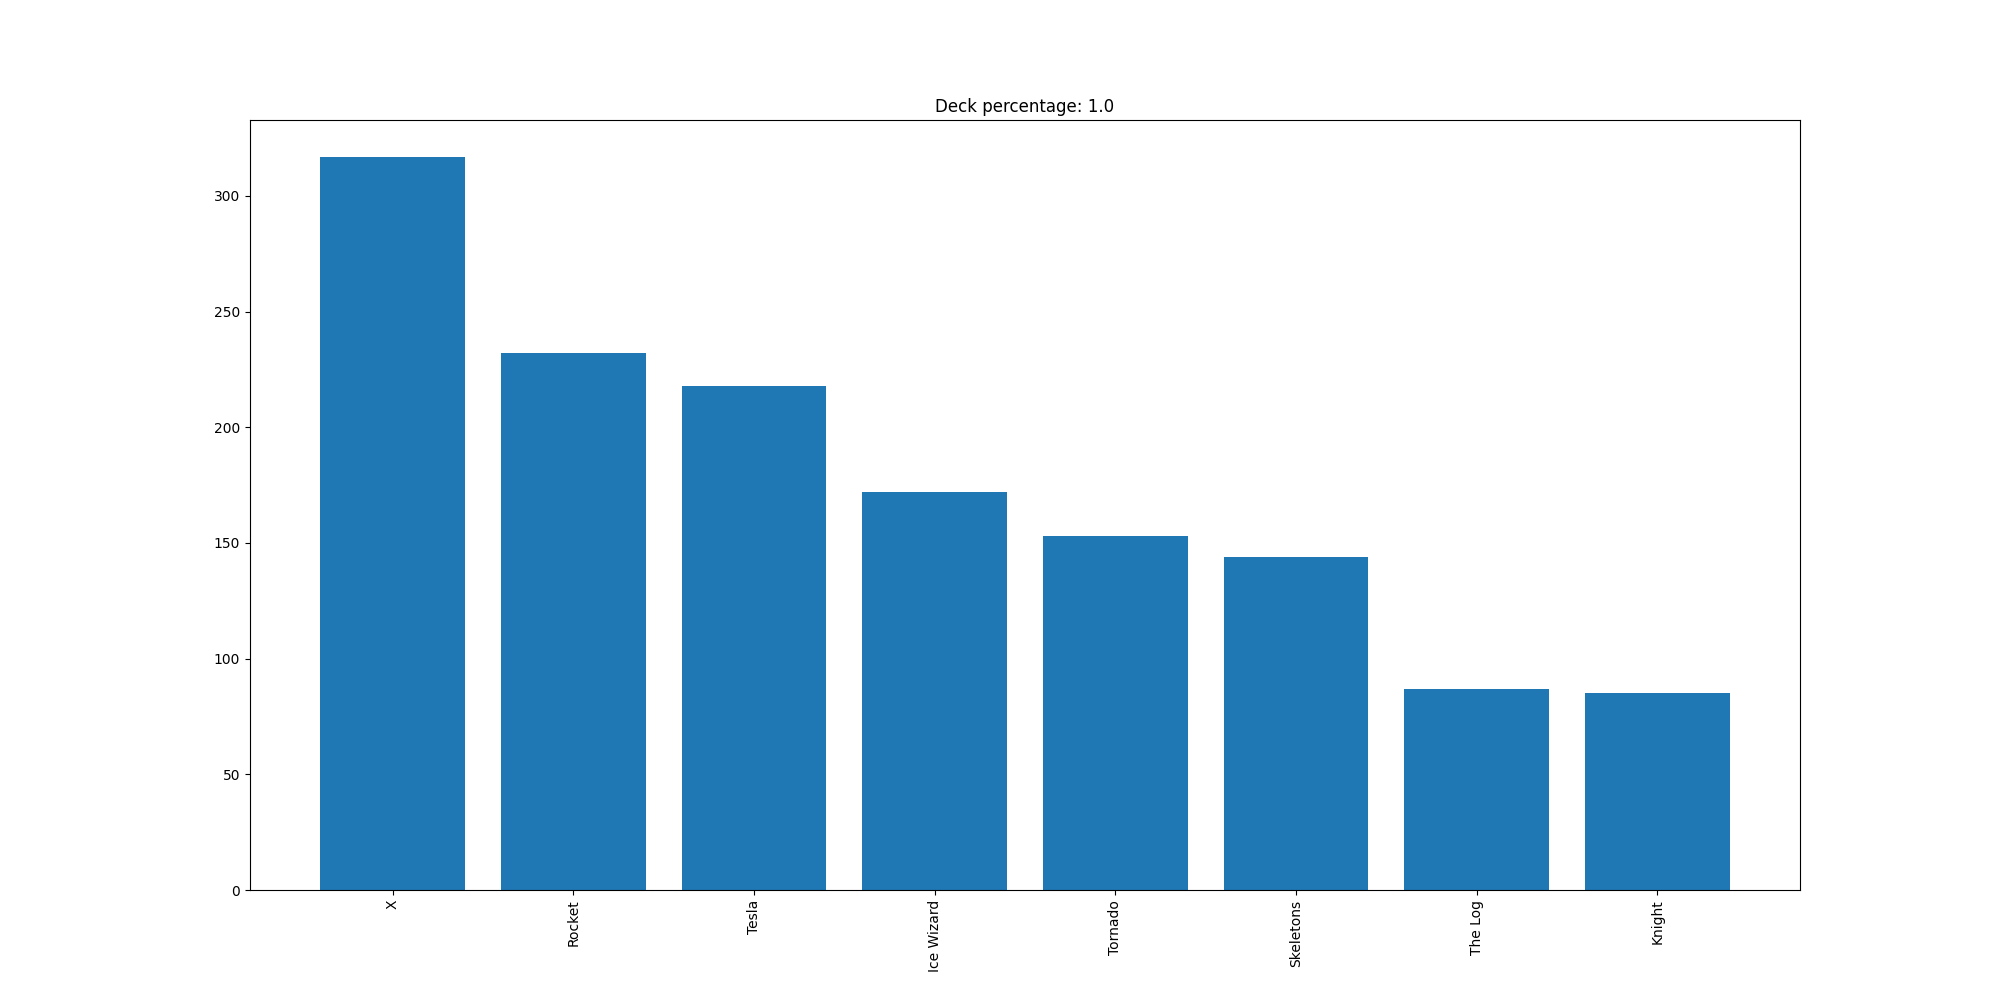

The table this chart was drawn from, first rows:
X, 317
Rocket, 232
Tesla, 218
Ice Wizard, 172
Tornado, 153
Skeletons, 144
The Log, 87
Knight, 85
